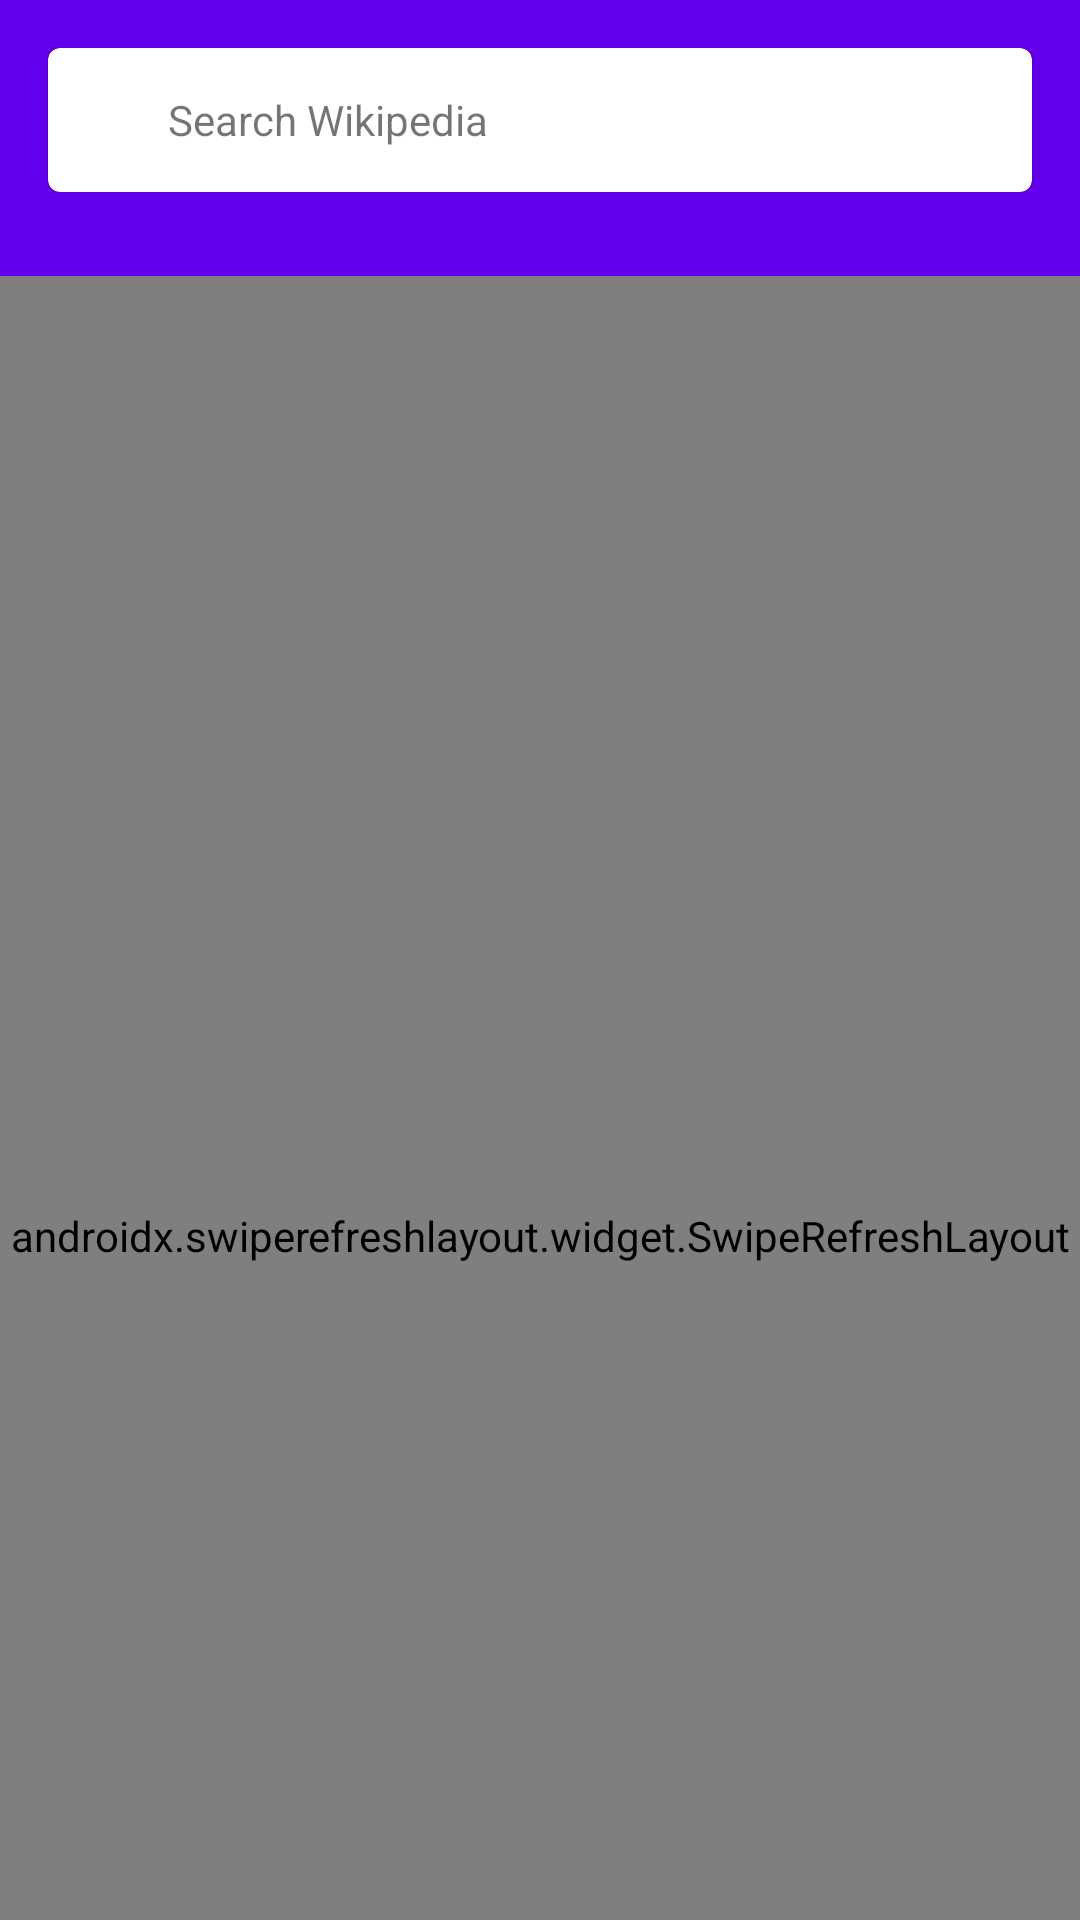

This screen was rendered from an Android layout file. Write that file and the resources it references.
<!-- AndroidManifest.xml: application theme AppTheme.NoActionBar -->
<!-- res/layout/fragment_explore.xml -->
<?xml version="1.0" encoding="utf-8"?>
<androidx.coordinatorlayout.widget.CoordinatorLayout xmlns:android="http://schemas.android.com/apk/res/android"
    xmlns:app="http://schemas.android.com/apk/res-auto"
    android:layout_width="match_parent"
    android:layout_height="match_parent">

    <com.google.android.material.appbar.AppBarLayout
        android:id="@+id/appbar"
        android:layout_width="match_parent"
        android:layout_height="92dp">

        <com.google.android.material.appbar.CollapsingToolbarLayout
            android:id="@+id/collapsing_toolbar"
            android:layout_width="match_parent"
            android:layout_height="match_parent"
            app:contentScrim="?attr/colorPrimary"
            app:layout_scrollFlags="scroll|enterAlwaysCollapsed"
            app:toolbarId="@+id/toolbar">

            <com.google.android.material.card.MaterialCardView
                android:id="@+id/search_card_view"
                android:layout_width="match_parent"
                android:layout_height="wrap_content"
                android:layout_margin="16dp"
                app:layout_collapseMode="parallax">

                <LinearLayout
                    android:layout_width="match_parent"
                    android:layout_height="48dp">

                    <ImageView
                        android:layout_width="24dp"
                        android:layout_height="24dp"
                        android:layout_gravity="center_vertical"
                        android:layout_margin="8dp"
                        android:src="@drawable/ic_search"
                        android:tint="@android:color/darker_gray" />

                    <TextView
                        android:layout_width="match_parent"
                        android:layout_height="wrap_content"
                        android:layout_gravity="center_vertical"
                        android:text="Search Wikipedia" />
                </LinearLayout>
            </com.google.android.material.card.MaterialCardView>

        </com.google.android.material.appbar.CollapsingToolbarLayout>
    </com.google.android.material.appbar.AppBarLayout>

    <androidx.swiperefreshlayout.widget.SwipeRefreshLayout
        android:id="@+id/refresher"
        android:layout_width="match_parent"
        android:layout_height="match_parent"
        app:layout_behavior="com.google.android.material.appbar.AppBarLayout$ScrollingViewBehavior">

        <androidx.recyclerview.widget.RecyclerView
            android:id="@+id/explore_article_recycler"
            android:layout_width="match_parent"
            android:layout_height="match_parent" />
    </androidx.swiperefreshlayout.widget.SwipeRefreshLayout>
</androidx.coordinatorlayout.widget.CoordinatorLayout>
<!-- resources referenced by this layout -->
<resources>
  <style name="AppTheme.NoActionBar" parent="AppTheme">
          <item name="windowNoTitle">true</item>
          <item name="windowActionBar">false</item>
      </style>
  <style name="AppTheme" parent="Theme.MaterialComponents.Light.DarkActionBar">
          
          <item name="colorPrimary">@color/colorPrimary</item>
          <item name="colorPrimaryDark">@color/colorPrimaryDark</item>
          <item name="colorAccent">@color/colorAccent</item>
      </style>
  <!-- not gathered from this repository: default colours our renderer supplied (Android Studio template values) -->
  <color name="colorPrimary">#FF6200EE</color>
  <color name="colorPrimaryDark">#FF3700B3</color>
  <color name="colorAccent">#FF03DAC5</color>
</resources>
